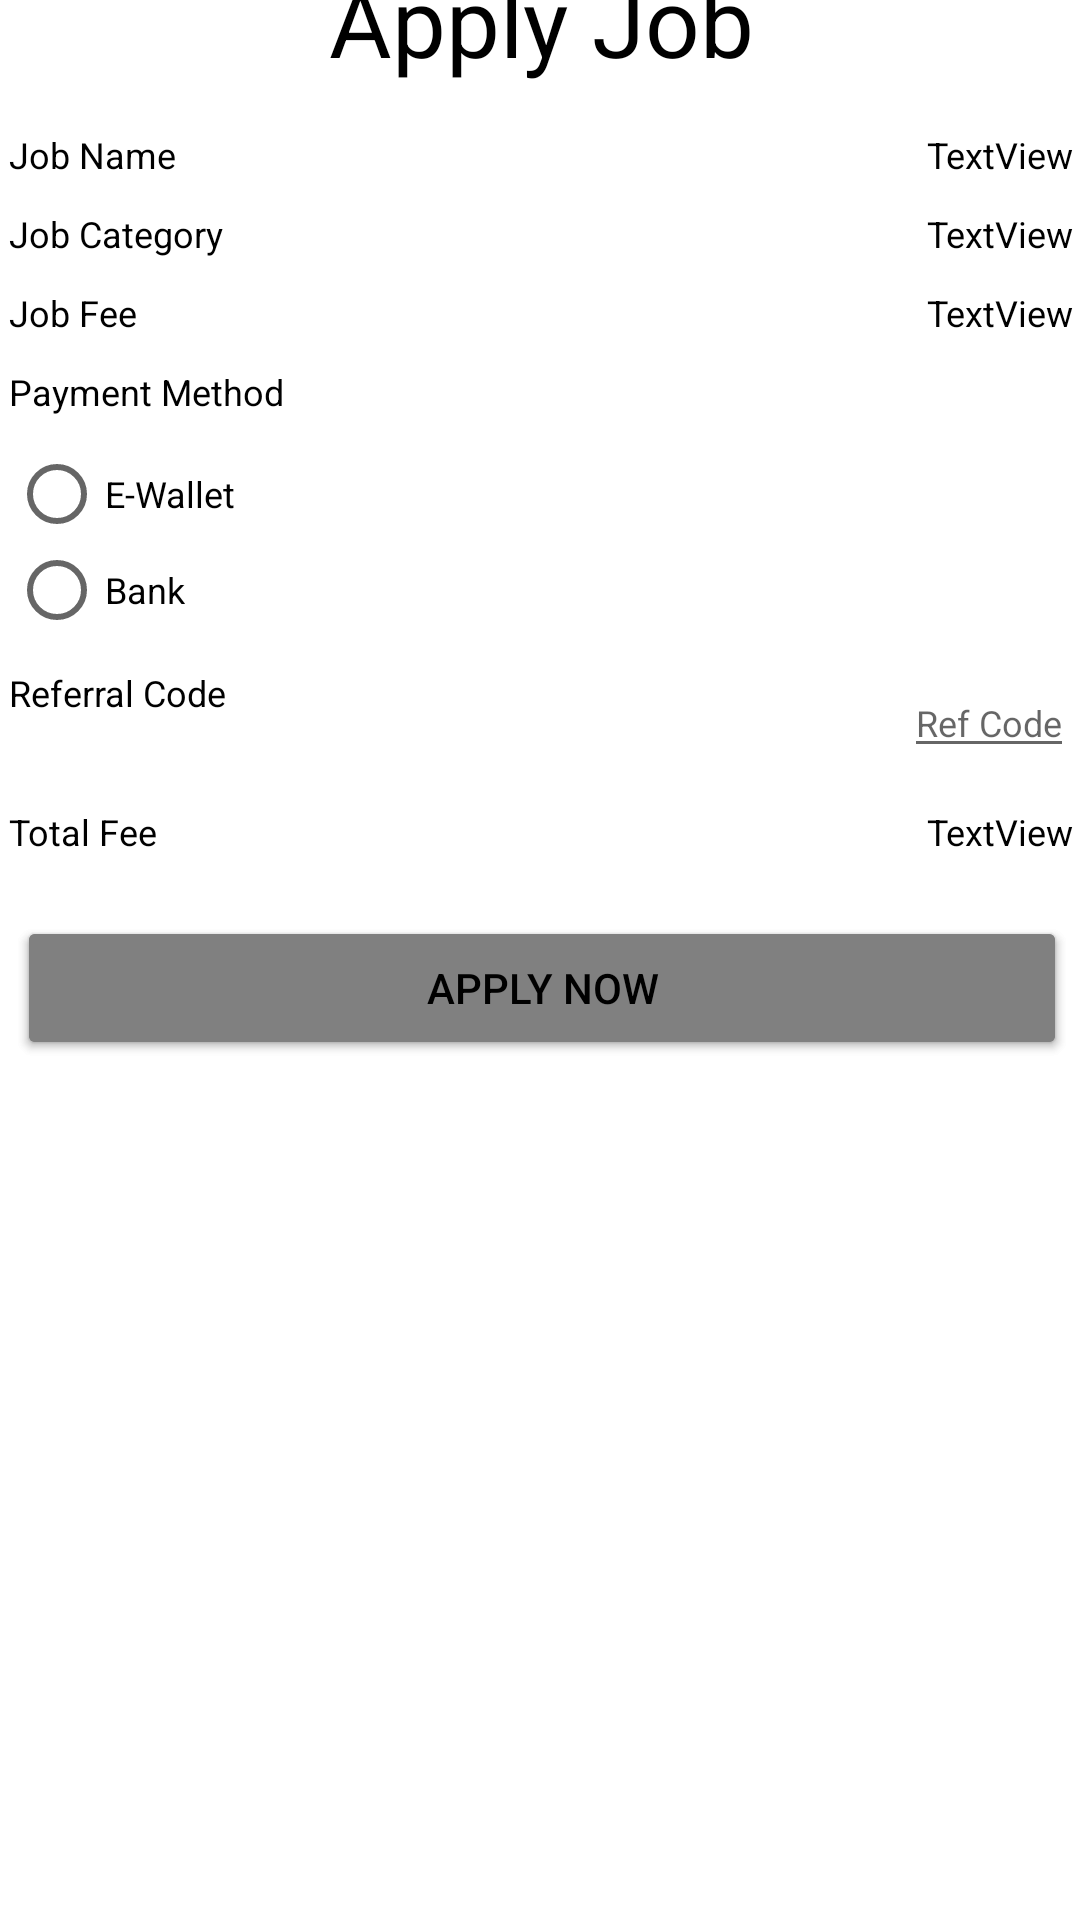

Android layout source for this screen:
<!-- AndroidManifest.xml: application theme Theme.Jworkandroid -->
<!-- res/layout/activity_apply_job.xml -->
<?xml version="1.0" encoding="utf-8"?>

<androidx.constraintlayout.widget.ConstraintLayout xmlns:android="http://schemas.android.com/apk/res/android"
    xmlns:app="http://schemas.android.com/apk/res-auto"
    xmlns:tools="http://schemas.android.com/tools"
    android:layout_width="match_parent"
    android:layout_height="match_parent"
    tools:context=".ApplyJobActivity">

    <androidx.cardview.widget.CardView
        android:layout_width="385dp"
        android:layout_height="700dp"
        android:elevation="100dp"
        app:cardCornerRadius="15dp"
        app:layout_constraintBottom_toBottomOf="parent"
        app:layout_constraintEnd_toEndOf="parent"
        app:layout_constraintStart_toStartOf="parent"
        app:layout_constraintTop_toTopOf="parent">

        <androidx.constraintlayout.widget.ConstraintLayout
            android:layout_width="match_parent"
            android:layout_height="match_parent"
            android:layout_margin="15dp">

            <TextView
                android:id="@+id/pesanan"
                android:layout_width="wrap_content"
                android:layout_height="wrap_content"
                android:text="@string/apply_job"
                android:textColor="@color/black"
                android:textSize="32sp"
                app:layout_constraintEnd_toEndOf="parent"
                app:layout_constraintStart_toStartOf="parent"
                app:layout_constraintTop_toTopOf="parent" />

            <TextView
                android:id="@+id/staticJobName"
                android:layout_width="wrap_content"
                android:layout_height="wrap_content"
                android:layout_marginTop="15dp"
                android:text="@string/job_name"
                android:textColor="@color/black"
                android:textSize="12sp"
                app:layout_constraintStart_toStartOf="parent"
                app:layout_constraintTop_toBottomOf="@id/pesanan" />

            <TextView
                android:id="@+id/job_name"
                android:layout_width="wrap_content"
                android:layout_height="wrap_content"
                android:layout_marginTop="15dp"
                android:text="@string/textview"
                android:textColor="@color/black"
                android:textSize="12sp"
                app:layout_constraintEnd_toEndOf="parent"
                app:layout_constraintTop_toBottomOf="@id/pesanan" />

            <TextView
                android:id="@+id/staticCategory"
                android:layout_width="wrap_content"
                android:layout_height="wrap_content"
                android:layout_marginTop="10dp"
                android:text="@string/job_category"
                android:textColor="@color/black"
                android:textSize="12sp"
                app:layout_constraintStart_toStartOf="parent"
                app:layout_constraintTop_toBottomOf="@id/staticJobName" />

            <TextView
                android:id="@+id/job_category"
                android:layout_width="wrap_content"
                android:layout_height="wrap_content"
                android:layout_marginTop="10dp"
                android:text="@string/textview"
                android:textColor="@color/black"
                android:textSize="12sp"
                app:layout_constraintEnd_toEndOf="parent"
                app:layout_constraintTop_toBottomOf="@id/job_name" />

            <TextView
                android:id="@+id/staticFee"
                android:layout_width="wrap_content"
                android:layout_height="wrap_content"
                android:layout_marginTop="10dp"
                android:text="@string/job_fee"
                android:textColor="@color/black"
                android:textSize="12sp"
                app:layout_constraintStart_toStartOf="parent"
                app:layout_constraintTop_toBottomOf="@id/staticCategory" />

            <TextView
                android:id="@+id/job_fee"
                android:layout_width="wrap_content"
                android:layout_height="wrap_content"
                android:layout_marginTop="10dp"
                android:text="@string/textview"
                android:textColor="@color/black"
                android:textSize="12sp"
                app:layout_constraintEnd_toEndOf="parent"
                app:layout_constraintTop_toBottomOf="@id/job_category" />

            <TextView
                android:id="@+id/staticPayMethod"
                android:layout_width="wrap_content"
                android:layout_height="wrap_content"
                android:layout_marginTop="10dp"
                android:text="@string/payment_method"
                android:textColor="@color/black"
                android:textSize="12sp"
                app:layout_constraintStart_toStartOf="parent"
                app:layout_constraintTop_toBottomOf="@id/staticFee" />

            <RadioGroup
                android:id="@+id/radioGroup"
                android:layout_width="wrap_content"
                android:layout_height="wrap_content"
                android:layout_marginTop="10dp"
                app:layout_constraintStart_toStartOf="parent"
                app:layout_constraintTop_toBottomOf="@id/staticPayMethod">

                <RadioButton
                    android:id="@+id/ewallet"
                    android:layout_width="wrap_content"
                    android:layout_height="wrap_content"
                    android:minHeight="20dp"
                    android:text="@string/e_wallet"
                    android:textColor="@color/black"
                    android:textSize="12sp" />

                <RadioButton
                    android:id="@+id/bank"
                    android:layout_width="wrap_content"
                    android:layout_height="wrap_content"
                    android:minHeight="20dp"
                    android:text="@string/bank"
                    android:textColor="@color/black"
                    android:textSize="12sp" />
            </RadioGroup>

            <TextView
                android:id="@+id/textCode"
                android:layout_width="wrap_content"
                android:layout_height="wrap_content"
                android:layout_marginTop="10dp"
                android:text="@string/referral_code"
                android:textColor="@color/black"
                android:textSize="12sp"
                app:layout_constraintStart_toStartOf="parent"
                app:layout_constraintTop_toBottomOf="@id/radioGroup" />

            <EditText
                android:id="@+id/referral_code"
                android:layout_width="wrap_content"
                android:layout_height="wrap_content"
                android:layout_marginTop="10dp"
                android:hint="@string/ref_code"
                android:textColor="@color/black"
                android:textSize="12sp"
                app:layout_constraintEnd_toEndOf="parent"
                app:layout_constraintTop_toBottomOf="@id/radioGroup" />

            <TextView
                android:id="@+id/staticTotalFee"
                android:layout_width="wrap_content"
                android:layout_height="wrap_content"
                android:layout_marginTop="30dp"
                android:text="@string/total_fee"
                android:textColor="@color/black"
                android:textSize="12sp"
                app:layout_constraintStart_toStartOf="parent"
                app:layout_constraintTop_toBottomOf="@id/textCode" />

            <TextView
                android:id="@+id/total_fee"
                android:layout_width="wrap_content"
                android:layout_height="wrap_content"
                android:layout_marginTop="30dp"
                android:text="@string/textview"
                android:textColor="@color/black"
                android:textSize="12sp"
                app:layout_constraintEnd_toEndOf="parent"
                app:layout_constraintTop_toBottomOf="@id/textCode" />

            <Button
                android:id="@+id/btnCount"
                android:layout_width="350dp"
                android:layout_height="wrap_content"
                android:layout_gravity="center"
                android:layout_marginTop="20dp"
                android:backgroundTint="#808080"
                android:text="@string/count"
                android:textColor="@color/black"
                app:layout_constraintEnd_toEndOf="parent"
                app:layout_constraintStart_toStartOf="parent"
                app:layout_constraintTop_toBottomOf="@id/staticTotalFee"
                tools:layout_editor_absoluteY="246dp" />

            <Button
                android:id="@+id/btnApply"
                android:layout_width="350dp"
                android:layout_height="wrap_content"
                android:layout_gravity="center"
                android:layout_marginTop="20dp"
                android:backgroundTint="#808080"
                android:text="@string/apply_now"
                android:textColor="@color/black"
                app:layout_constraintEnd_toEndOf="parent"
                app:layout_constraintStart_toStartOf="parent"
                app:layout_constraintTop_toBottomOf="@id/staticTotalFee"
                tools:layout_editor_absoluteY="246dp" />

        </androidx.constraintlayout.widget.ConstraintLayout>
    </androidx.cardview.widget.CardView>
</androidx.constraintlayout.widget.ConstraintLayout>
<!-- resources referenced by this layout -->
<resources>
  <string name="apply_job">Apply Job</string>
  <string name="apply_now">APPLY NOW</string>
  <string name="bank">Bank</string>
  <string name="count">COUNT</string>
  <string name="e_wallet">E-Wallet</string>
  <string name="job_category">Job Category</string>
  <string name="job_fee">Job Fee</string>
  <string name="job_name">Job Name</string>
  <string name="payment_method">Payment Method</string>
  <string name="ref_code">Ref Code</string>
  <string name="referral_code">Referral Code</string>
  <string name="textview">TextView</string>
  <string name="total_fee">Total Fee</string>
  <style name="Theme.Jworkandroid" parent="Theme.MaterialComponents.DayNight.DarkActionBar">
          
          <item name="colorPrimary">@color/purple_500</item>
          <item name="colorPrimaryVariant">@color/purple_700</item>
          <item name="colorOnPrimary">@color/white</item>
          
          <item name="colorSecondary">@color/teal_200</item>
          <item name="colorSecondaryVariant">@color/teal_700</item>
          <item name="colorOnSecondary">@color/black</item>
          
          <item name="android:statusBarColor" tools:targetApi="l">?attr/colorPrimaryVariant</item>
          
      </style>
  <!-- not gathered from this repository: default colours our renderer supplied (Android Studio template values) -->
  <color name="purple_500">#FF6200EE</color>
  <color name="purple_700">#FF3700B3</color>
  <color name="teal_200">#FF03DAC5</color>
  <color name="teal_700">#FF018786</color>
  <color name="black">#FF000000</color>
  <color name="white">#FFFFFFFF</color>
</resources>
